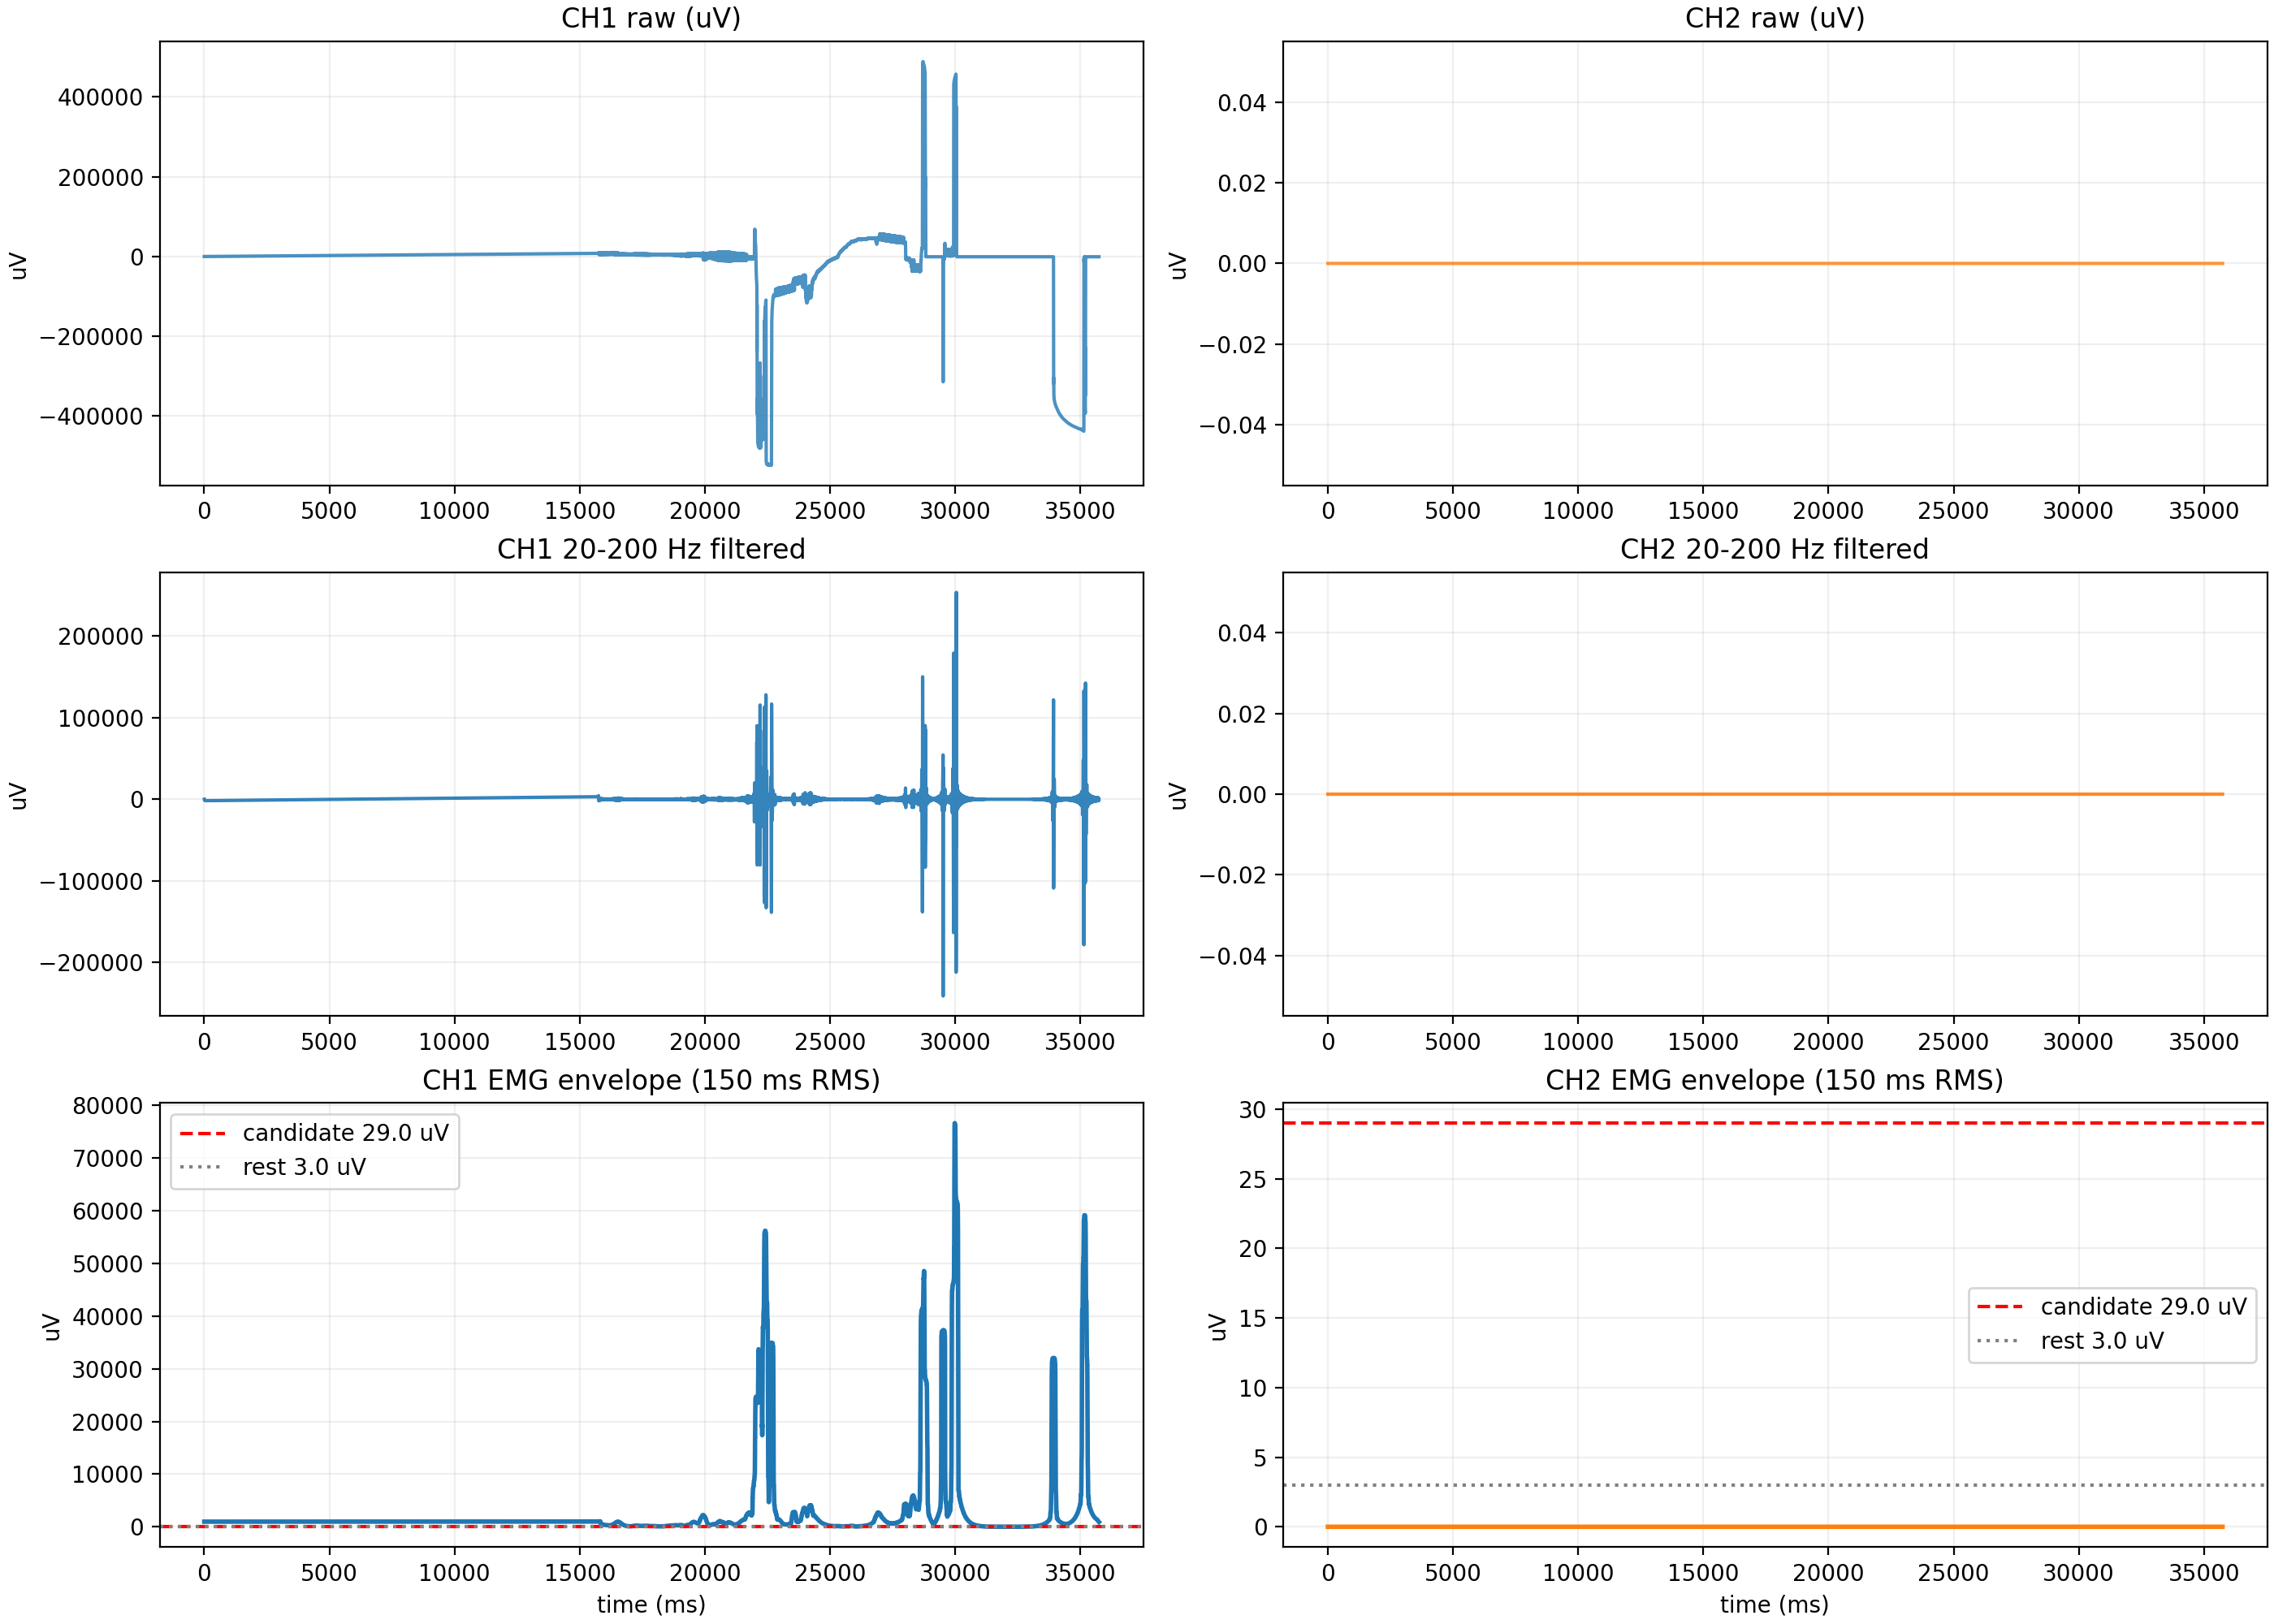

Python code for this plot:
#!/usr/bin/env python3
"""Analyze BioWrap EMG CSV data using a band-pass + 50 Hz notch + RMS envelope pipeline.

Expected CSV format:
    timestamp,emg1,emg2
    56136,-172118,-5736
    ...

Interpretation:
- ADC counts are converted to microvolts using the ADS1299 gain and reference.
- Raw signal is band-pass filtered 20-200 Hz.
- 50 Hz notch is applied to reduce mains hum.
- Signal is rectified and converted to a linear envelope via a 150 ms RMS window.
- A candidate threshold of 29 uV is used, with rest threshold around 3 uV.

The script writes:
- processed_emg.csv
- emg_analysis.png
"""

from __future__ import annotations

import argparse
import csv
from pathlib import Path
from typing import Tuple

import numpy as np
from matplotlib import pyplot as plt
from scipy import signal


FS = 500.0
ADC_COUNTS_PER_UV = (4.5 / 8388607.0) * 1e6 / 1.0
THRESHOLD_CANDIDATE_UV = 29.0
THRESHOLD_REST_UV = 3.0
RMS_WINDOW_MS = 150.0
BANDPASS_LOW_HZ = 20.0
BANDPASS_HIGH_HZ = 200.0
NOTCH_HZ = 50.0


def load_csv(path: str | Path) -> Tuple[np.ndarray, np.ndarray, np.ndarray]:
    """Load a CSV and return timestamp, ch1, ch2 as numpy arrays.

    Supports both of these formats:
    - legacy BioWrap format: timestamp,emg1,emg2
    - raw ESP32 serial format from main.cpp: millis,CH1
    - raw CSV without a header: timestamp,emg1 or millis,CH1

    If only one EMG channel is present, the missing channel is set to zero so the
    downstream analysis still has a valid 2-channel structure.
    """
    with open(path, "r", newline="") as f:
        rows = [row for row in csv.reader(f) if any(cell.strip() for cell in row)]

    if not rows:
        raise ValueError(f"No rows found in CSV: {path}")

    def parse_values(row: list[str]) -> list[float]:
        values: list[float] = []
        for cell in row:
            value = cell.strip()
            if value:
                values.append(float(value))
        return values

    header = [cell.strip().lower() for cell in rows[0]]
    if any(name in {"timestamp", "millis", "time", "emg1", "ch1", "channel 1", "emg2", "ch2", "channel 2"} for name in header):
        header_map = {cell.strip().lower(): idx for idx, cell in enumerate(rows[0])}
        ts_idx = header_map.get("timestamp", header_map.get("millis", header_map.get("time")))
        ch1_idx = (
            header_map.get("emg1",
            header_map.get("ch1",
            header_map.get("channel 1")))
        )
        ch2_idx = (
            header_map.get("emg2",
            header_map.get("ch2",
            header_map.get("channel 2")))
        )

        if ts_idx is None:
            raise ValueError(f"CSV header in {path} does not contain a timestamp column")
        if ch1_idx is None:
            raise ValueError(f"CSV header in {path} does not contain an emg1/ch1 column")

        data_rows = rows[1:]
        ts = np.array([float(row[ts_idx]) for row in data_rows], dtype=np.float64)
        ch1 = np.array([float(row[ch1_idx]) for row in data_rows], dtype=np.float64)

        if ch2_idx is None:
            ch2 = np.zeros_like(ch1)
        else:
            ch2 = np.array([float(row[ch2_idx]) for row in data_rows], dtype=np.float64)

        return ts, ch1, ch2

    parsed_rows = [parse_values(row) for row in rows]
    ts_values: list[float] = []
    ch1_values: list[float] = []
    ch2_values: list[float] = []

    for values in parsed_rows:
        if len(values) < 2:
            raise ValueError(f"Row '{values}' in {path} is not valid; expected at least two numeric values.")
        ts_values.append(values[0])
        ch1_values.append(values[1])
        ch2_values.append(0.0 if len(values) < 3 else values[2])

    return np.array(ts_values, dtype=np.float64), np.array(ch1_values, dtype=np.float64), np.array(ch2_values, dtype=np.float64)


def counts_to_microvolts(raw_counts: np.ndarray) -> np.ndarray:
    """Convert ADS1299 raw counts to microvolts for a PGA gain of 1."""
    return raw_counts * ADC_COUNTS_PER_UV


def apply_notch_filter(signal_in: np.ndarray, fs: float, notch_hz: float = NOTCH_HZ) -> np.ndarray:
    """Apply a narrow 50 Hz notch filter to reject mains hum."""
    b_notch, a_notch = signal.iirnotch(notch_hz, Q=35.0, fs=fs)
    return signal.filtfilt(b_notch, a_notch, signal_in)


def apply_bandpass(signal_in: np.ndarray, fs: float, low_hz: float, high_hz: float) -> np.ndarray:
    """Band-pass filter 20-200 Hz using a 4th-order Butterworth filter."""
    nyquist = fs / 2.0
    low = low_hz / nyquist
    high = high_hz / nyquist
    b, a = signal.butter(4, [low, high], btype="bandpass")
    return signal.filtfilt(b, a, signal_in)


def moving_rms_envelope(signal_in: np.ndarray, fs: float, window_ms: float = RMS_WINDOW_MS) -> np.ndarray:
    """Compute a 150 ms RMS envelope of the rectified EMG.

    This approximates the EMG linear envelope used in many muscle-activity analyses.
    """
    window_samples = max(1, int(round((window_ms / 1000.0) * fs)))
    if window_samples % 2 == 0:
        window_samples += 1

    rectified = np.abs(signal_in)
    # Use a smooth moving RMS window through the full signal.
    rms = np.sqrt(signal.convolve(rectified ** 2, np.ones(window_samples) / window_samples, mode="same"))
    return rms


def classify_activity(envelope_uv: np.ndarray, candidate_threshold_uv: float = THRESHOLD_CANDIDATE_UV,
                      rest_threshold_uv: float = THRESHOLD_REST_UV) -> np.ndarray:
    """Return boolean activity mask, using 29 uV candidate threshold and 3 uV rest baseline."""
    active = envelope_uv >= candidate_threshold_uv
    rest = envelope_uv <= rest_threshold_uv
    result = np.zeros_like(envelope_uv, dtype=bool)
    result[active] = True
    result[rest] = False
    return result


def analyze_channel(raw_counts: np.ndarray) -> dict:
    """Process one EMG channel into microvolts, bandpass, notch, and envelope."""
    raw_uv = counts_to_microvolts(raw_counts)
    notch = apply_notch_filter(raw_uv, FS, NOTCH_HZ)
    band = apply_bandpass(notch, FS, BANDPASS_LOW_HZ, BANDPASS_HIGH_HZ)
    rectified = np.abs(band)
    envelope = moving_rms_envelope(band, FS, RMS_WINDOW_MS)
    activity = classify_activity(envelope)
    return {
        "raw_uv": raw_uv,
        "notch_uv": notch,
        "band_uv": band,
        "rectified_uv": rectified,
        "envelope_uv": envelope,
        "active": activity,
    }


def save_processed_csv(path: str | Path, timestamp: np.ndarray, ch1: dict, ch2: dict) -> None:
    """Write the processed data to CSV with a useful summary format."""
    rows = []
    for i in range(len(timestamp)):
        rows.append({
            "timestamp": float(timestamp[i]),
            "emg1_raw_uv": float(ch1["raw_uv"][i]),
            "emg2_raw_uv": float(ch2["raw_uv"][i]),
            "emg1_filtered_uv": float(ch1["band_uv"][i]),
            "emg2_filtered_uv": float(ch2["band_uv"][i]),
            "emg1_envelope_uv": float(ch1["envelope_uv"][i]),
            "emg2_envelope_uv": float(ch2["envelope_uv"][i]),
            "emg1_active": int(ch1["active"][i]),
            "emg2_active": int(ch2["active"][i]),
        })

    fieldnames = [
        "timestamp",
        "emg1_raw_uv",
        "emg2_raw_uv",
        "emg1_filtered_uv",
        "emg2_filtered_uv",
        "emg1_envelope_uv",
        "emg2_envelope_uv",
        "emg1_active",
        "emg2_active",
    ]

    with open(path, "w", newline="") as f:
        writer = csv.DictWriter(f, fieldnames=fieldnames)
        writer.writeheader()
        writer.writerows(rows)


def plot_results(timestamp: np.ndarray, ch1: dict, ch2: dict, output_path: str | Path) -> None:
    """Plot a multi-panel EMG analysis figure."""
    fig, axes = plt.subplots(3, 2, figsize=(14, 10), constrained_layout=True)
    ax1, ax2 = axes[0]
    ax3, ax4 = axes[1]
    ax5, ax6 = axes[2]

    # Raw counts vs microvolts
    ax1.plot(timestamp, ch1["raw_uv"], color="tab:blue", alpha=0.8)
    ax1.set_title("CH1 raw (uV)")
    ax1.set_ylabel("uV")

    ax2.plot(timestamp, ch2["raw_uv"], color="tab:orange", alpha=0.8)
    ax2.set_title("CH2 raw (uV)")
    ax2.set_ylabel("uV")

    # Filtered 20-200 Hz
    ax3.plot(timestamp, ch1["band_uv"], color="tab:blue", alpha=0.9)
    ax3.set_title("CH1 20-200 Hz filtered")
    ax3.set_ylabel("uV")

    ax4.plot(timestamp, ch2["band_uv"], color="tab:orange", alpha=0.9)
    ax4.set_title("CH2 20-200 Hz filtered")
    ax4.set_ylabel("uV")

    # Envelope / RMS
    ax5.plot(timestamp, ch1["envelope_uv"], color="tab:blue", linewidth=2)
    ax5.axhline(THRESHOLD_CANDIDATE_UV, color="red", linestyle="--", label=f"candidate {THRESHOLD_CANDIDATE_UV} uV")
    ax5.axhline(THRESHOLD_REST_UV, color="gray", linestyle=":", label=f"rest {THRESHOLD_REST_UV} uV")
    ax5.set_title("CH1 EMG envelope (150 ms RMS)")
    ax5.set_xlabel("time (ms)")
    ax5.set_ylabel("uV")
    ax5.legend()

    ax6.plot(timestamp, ch2["envelope_uv"], color="tab:orange", linewidth=2)
    ax6.axhline(THRESHOLD_CANDIDATE_UV, color="red", linestyle="--", label=f"candidate {THRESHOLD_CANDIDATE_UV} uV")
    ax6.axhline(THRESHOLD_REST_UV, color="gray", linestyle=":", label=f"rest {THRESHOLD_REST_UV} uV")
    ax6.set_title("CH2 EMG envelope (150 ms RMS)")
    ax6.set_xlabel("time (ms)")
    ax6.set_ylabel("uV")
    ax6.legend()

    for axis in axes.flat:
        axis.grid(True, alpha=0.2)

    plt.savefig(output_path, dpi=200)
    plt.show()
    plt.close(fig)


def main() -> None:
    project_root = Path(__file__).resolve().parent
    parser = argparse.ArgumentParser(description="Analyze raw EMG CSV data.")
    parser.add_argument("input_csv", nargs="?", default=str(project_root / "data1.csv"), help="CSV file to analyze.")
    parser.add_argument("--output", default=str(project_root / "processed_emg.csv"), help="Output CSV path.")
    parser.add_argument("--plot", default=str(project_root / "emg_analysis.png"), help="Output plot path.")
    args = parser.parse_args()

    csv_path = Path(args.input_csv)
    output_path = Path(args.output)
    plot_path = Path(args.plot)

    ts, ch1_counts, ch2_counts = load_csv(csv_path)
    ch1 = analyze_channel(ch1_counts)
    ch2 = analyze_channel(ch2_counts)

    save_processed_csv(output_path, ts, ch1, ch2)
    plot_results(ts, ch1, ch2, plot_path)

    print(f"Loaded: {csv_path}")
    print(f"Processed CSV saved to: {output_path}")
    print(f"Plot saved to: {plot_path}")
    print(f"Threshold candidate: {THRESHOLD_CANDIDATE_UV} uV")
    print(f"Rest baseline: {THRESHOLD_REST_UV} uV")
    print(f"Sample rate: {FS} Hz")
    print(f"Band-pass: {BANDPASS_LOW_HZ}-{BANDPASS_HIGH_HZ} Hz")
    print(f"Notch: {NOTCH_HZ} Hz")
    print(f"RMS window: {RMS_WINDOW_MS} ms")


if __name__ == "__main__":
    main()
